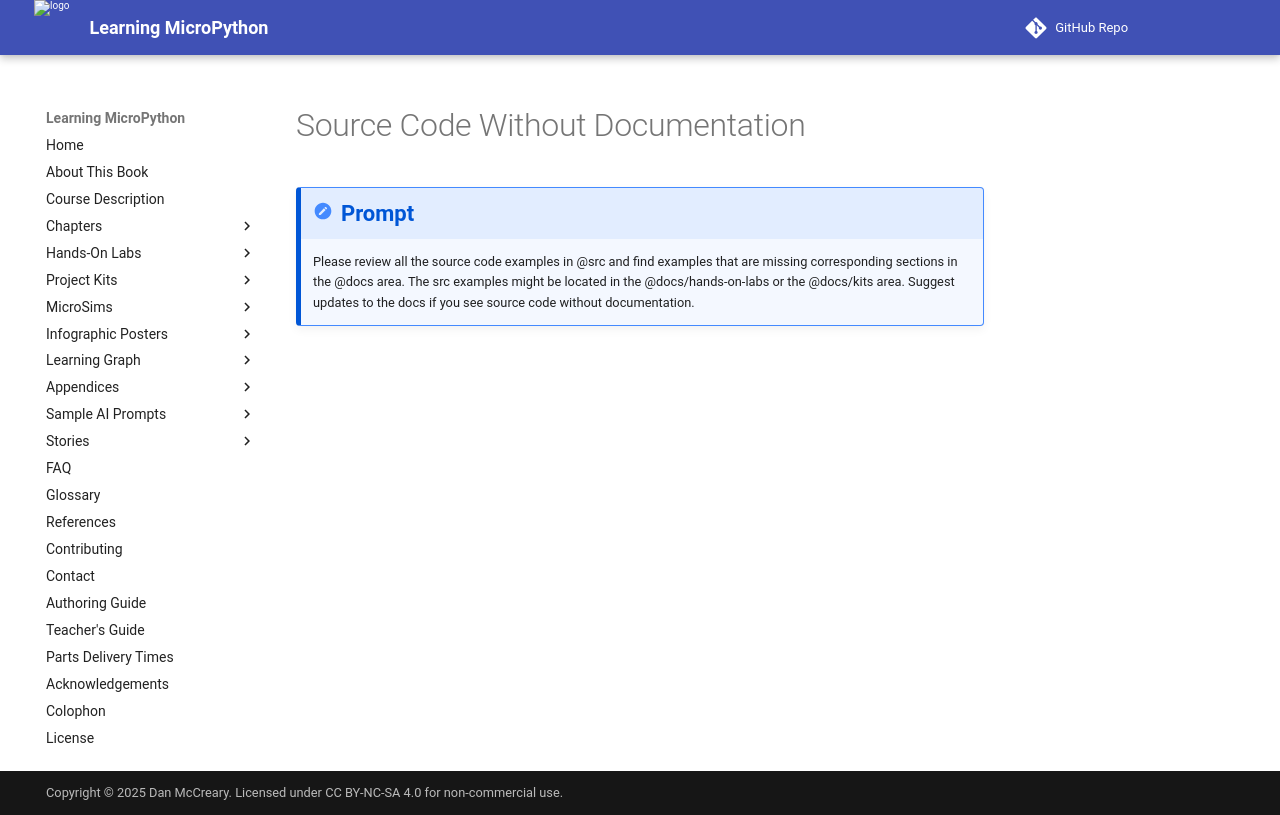

repository: dmccreary/learning-micropython · page: teachers-guide/prompts/src-to-docs-gaps/index.html · generator: mkdocs

# Source Code Without Documentation

!!! prompt
    Please review all the source code examples in @src and find examples that are missing corresponding sections in the @docs area.  The src examples might be located in the @docs/hands-on-labs  or the @docs/kits area.  Suggest updates to the docs if you see source code without documentation.
